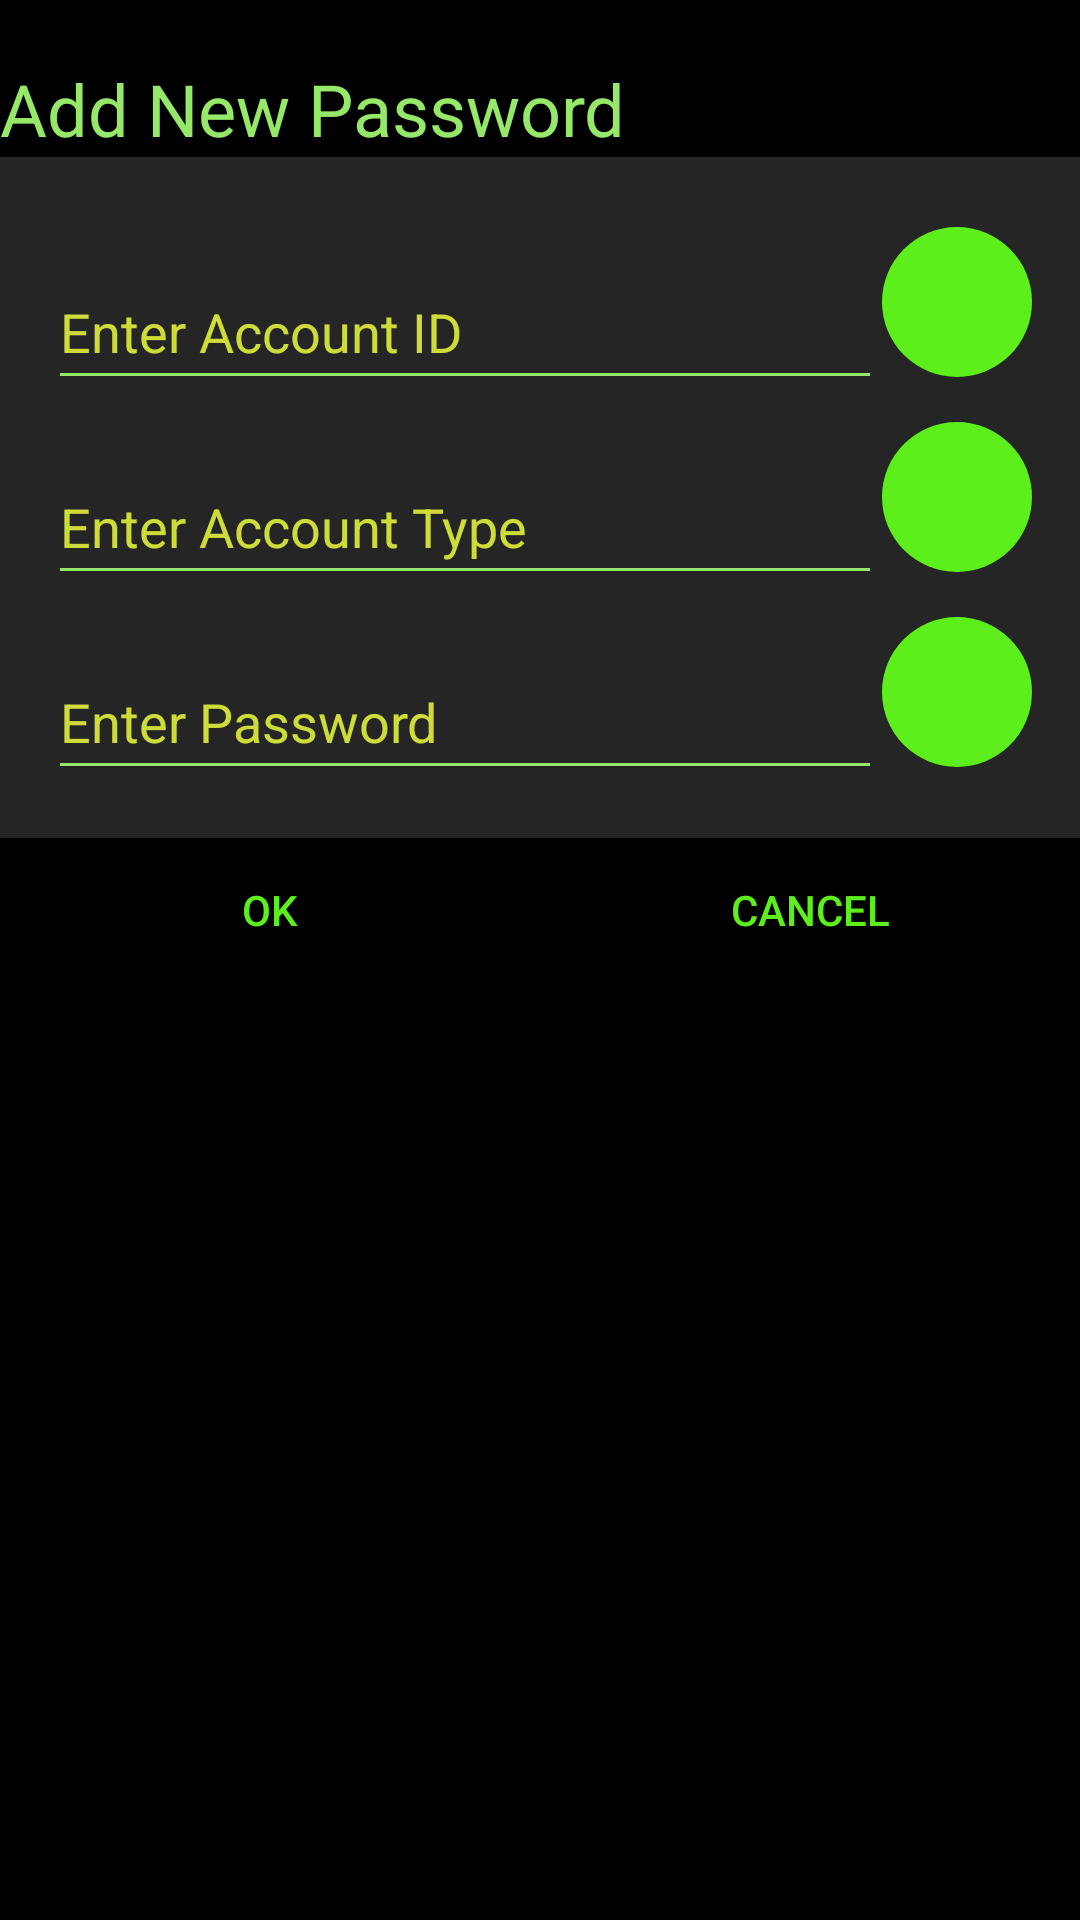

Here is an Android app screen rendered from its layout file. Give the layout XML and the strings, colors and styles it references.
<!-- AndroidManifest.xml: application theme DarkGreenTheme -->
<!-- res/layout/enter_new_pass_dialog.xml -->
<?xml version="1.0" encoding="utf-8"?>
<androidx.appcompat.widget.LinearLayoutCompat xmlns:android="http://schemas.android.com/apk/res/android"
    android:layout_width="match_parent"
    android:layout_height="match_parent"
    android:background="?attr/ItemBackgroundColor"
    android:orientation="vertical">

    <LinearLayout
        android:layout_width="match_parent"
        android:layout_height="wrap_content"
        android:orientation="vertical"
        android:background="?attr/backgroundColor">

        <TextView
            android:id="@+id/delete_vault_title_textView"
            android:layout_width="match_parent"
            android:layout_height="wrap_content"
            android:text="@string/enter_new_password"
            android:textColor="?attr/LightColor"
            android:layout_marginTop="20dp"
            android:textSize="24sp" />
    </LinearLayout>

    <LinearLayout
        android:layout_width="match_parent"
        android:layout_height="wrap_content"
        android:orientation="vertical"
        android:padding="16dp">

        <LinearLayout
            android:layout_width="match_parent"
            android:layout_height="wrap_content"
            android:orientation="horizontal"
            android:weightSum="5">

            <com.google.android.material.textfield.TextInputEditText
                android:id="@+id/enter_account_id_EditText"
                android:layout_width="wrap_content"
                android:layout_height="45dp"
                android:layout_alignParentStart="true"
                android:layout_marginTop="20dp"
                android:backgroundTint="?attr/LightColor"
                android:gravity="start"
                android:hint="@string/account_id"
                android:textAlignment="gravity"
                android:textColor="?attr/MediumColor"
                android:textColorHint="?attr/DeepColor"
                android:layout_weight="5"/>

            <ImageButton
                android:id="@+id/id_paste"
                android:layout_width="50dp"
                android:layout_height="50dp"
                android:layout_gravity="center"
                android:background="@drawable/copy_buttom_style"
                android:contentDescription="@string/Copy_Pass"
                android:padding="5dp"
                android:scaleType="fitCenter"
                android:src="@drawable/copy_icon"
                android:layout_weight="1"/>


        </LinearLayout>

        <LinearLayout
            android:layout_width="match_parent"
            android:layout_height="wrap_content"
            android:orientation="horizontal"
            android:weightSum="5">

                <com.google.android.material.textfield.TextInputEditText
                    android:id="@+id/account_type_EditText"
                    android:layout_width="match_parent"
                    android:layout_height="45dp"
                    android:layout_alignParentStart="true"
                    android:layout_marginTop="20dp"
                    android:backgroundTint="?attr/LightColor"
                    android:gravity="start"
                    android:hint="@string/account_type"
                    android:textAlignment="gravity"
                    android:textColor="?attr/MediumColor"
                    android:textColorHint="?attr/DeepColor"
                    android:layout_weight="5"/>

                <ImageButton
                    android:id="@+id/account_type_paste"
                    android:layout_width="50dp"
                    android:layout_height="50dp"
                    android:layout_gravity="center"

                    android:background="@drawable/copy_buttom_style"
                    android:contentDescription="@string/Copy_Pass"
                    android:padding="5dp"
                    android:scaleType="fitCenter"
                    android:src="@drawable/copy_icon"
                    android:layout_weight="1"/>

        </LinearLayout>

    <LinearLayout
        android:layout_width="match_parent"
        android:layout_height="wrap_content"
        android:orientation="horizontal"
        android:weightSum="5">

            <com.google.android.material.textfield.TextInputEditText
                android:id="@+id/enter_password_EditText"
                android:layout_width="match_parent"
                android:layout_height="45dp"
                android:layout_alignParentStart="true"
                android:layout_marginTop="20dp"
                android:backgroundTint="?attr/LightColor"
                android:gravity="start"
                android:hint="@string/EnterPass"
                android:inputType="textPassword"
                android:textAlignment="gravity"
                android:textColor="?attr/MediumColor"
                android:textColorHint="?attr/DeepColor"
                android:layout_weight="5"/>

        <ImageButton
            android:id="@+id/password_paste"
            android:layout_width="50dp"
            android:layout_height="50dp"
            android:layout_gravity="center"

            android:background="@drawable/copy_buttom_style"
            android:contentDescription="@string/Copy_Pass"
            android:padding="5dp"
            android:scaleType="fitCenter"
            android:src="@drawable/copy_icon"
            android:layout_weight="1"/>

    </LinearLayout>

    </LinearLayout>

    <LinearLayout
        android:layout_width="match_parent"
        android:layout_height="match_parent"
        android:background="@color/Black"
        android:orientation="horizontal">

        <Button
            android:id="@+id/enter_new_password_dialog_ok"
            android:layout_width="wrap_content"
            android:layout_height="wrap_content"
            android:layout_weight="1"
            android:textColor="?attr/MediumColor"
            android:background="@drawable/blackripple"
            android:text="@string/ok" />

        <Button
            android:id="@+id/enter_new_password_dialog_cancel"
            android:layout_width="wrap_content"
            android:layout_height="wrap_content"
            android:layout_weight="1"
            android:textColor="?attr/MediumColor"
            android:background="@drawable/blackripple"
            android:text="@string/cancel" />
    </LinearLayout>


</androidx.appcompat.widget.LinearLayoutCompat>
<!-- resources referenced by this layout -->
<resources>
  <color name="Black">#000000</color>
  <!-- drawable blackripple (drawable) -->
  <?xml version="1.0" encoding="utf-8"?>
  <ripple xmlns:android="http://schemas.android.com/apk/res/android" android:color="?attr/InverseBackgroundColor">
  
      <item>
          <shape android:shape="rectangle">
              <solid android:color="?attr/backgroundColor"/>
          </shape>
      </item>
  
  </ripple>
  <!-- drawable copy_buttom_style (drawable) -->
  <?xml version="1.0" encoding="utf-8"?>
  <ripple xmlns:android="http://schemas.android.com/apk/res/android" android:color="?attr/DarkColor">
  
      <item>
          <shape android:shape="rectangle">
              <solid android:color="?attr/MediumColor"/>
              <corners android:radius="999dp"/>
          </shape>
      </item>
  
  </ripple>
  <string name="Copy_Pass">Copy Password</string>
  <string name="EnterPass">Enter Password</string>
  <string name="account_id">Enter Account ID</string>
  <string name="account_type">Enter Account Type</string>
  <string name="cancel">CANCEL</string>
  <string name="enter_new_password">Add New Password</string>
  <string name="ok">OK</string>
  <style name="DarkGreenTheme" parent="Theme.AppCompat.Light.DarkActionBar">
          
          <item name="android:windowBackground">@color/Black</item>
          <item name="backgroundColor">@color/Black</item>
          <item name="InverseBackgroundColor">@color/White</item>
          <item name="ItemBackgroundColor">@color/Grey</item>
          <item name="ItemBackgroundColor2">@color/DarkGrey</item>
          <item name="toolBarColor">@color/Grey</item>
          <item name="colorSurface">@color/Grey</item>
          
          <item name="DeepColor">@color/YellowishGreen</item>
          <item name="MediumColor">@color/MediumGreen</item>
          <item name="DarkColor">@color/DarkGreen</item>
          <item name="LightColor">@color/LightGreen</item>
          
          <item name="android:popupMenuStyle">@style/PopupMenu</item>
          <item name="android:textAppearanceLargePopupMenu">@style/myPopupMenuTextAppearanceLarge</item>
          <item name="android:textAppearanceSmallPopupMenu">@style/myPopupMenuTextAppearanceSmall</item>
      </style>
  <color name="White">#ffffff</color>
  <color name="Grey">#252525</color>
  <color name="DarkGrey">#202022</color>
  <color name="YellowishGreen">#CDDC39</color>
  <color name="MediumGreen">#5CEF1C</color>
  <color name="DarkGreen">#972E9900</color>
  <color name="LightGreen">#95E868</color>
  <style name="PopupMenu" parent="@android:style/Widget.PopupMenu">
          <item name="android:popupBackground">?attr/backgroundColor</item>
          <item name="android:textColor">?attr/MediumColor</item>
      </style>
  <style name="myPopupMenuTextAppearanceLarge" parent="@android:style/TextAppearance.DeviceDefault.Widget.PopupMenu.Large">
          <item name="android:textColor">?attr/MediumColor</item>
          <item name="android:textSize">15sp</item>
      </style>
  <style name="myPopupMenuTextAppearanceSmall" parent="@android:style/TextAppearance.DeviceDefault.Widget.PopupMenu.Small">
          <item name="android:textColor">?attr/MediumColor</item>
          <item name="android:textSize">15sp</item>
      </style>
</resources>
